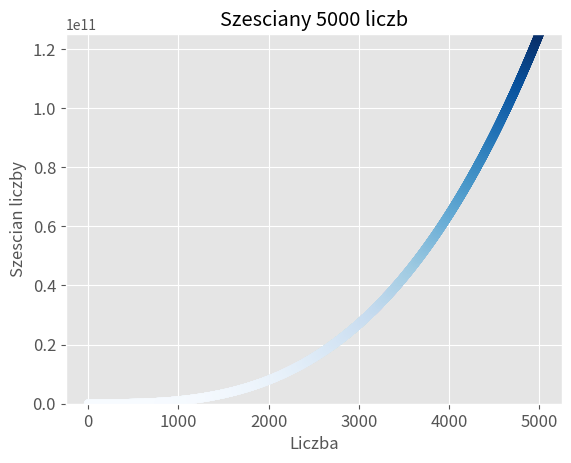

The matplotlib source for this figure:
# ZADANIE 15.1
# SZESCIANY
# Liczba podniesiona do trzeciej potegi jest szczescianem.
# Wygeneruj wykres dla szescianow pierwszych piecu liczb, a nastepnie przygotuj wykres dla szescianow pierwszych 5000liczb

# ZADANIE 15.2
# KOLOROWE SZESCIANY
# Zastosuj mape kolorow na wykresach szescianow

import matplotlib.pyplot as plt

# pierwsze piec liczb
# numbers = [1, 2, 3, 4, 5]
# 5000 liczb
numbers = range(1, 5001)
cubes = [number**3 for number in numbers]


plt.style.use('ggplot')
fig, ax = plt.subplots()
ax.scatter(numbers, cubes, c=cubes, cmap=plt.cm.Blues)

ax.set_title('Szesciany 5000 liczb')
ax.set_xlabel("Liczba")
ax.set_ylabel("Szescian liczby")

ax.tick_params(axis='both', which='major', labelsize=12)

plt.ylim(min(cubes), max(cubes))

plt.show()
